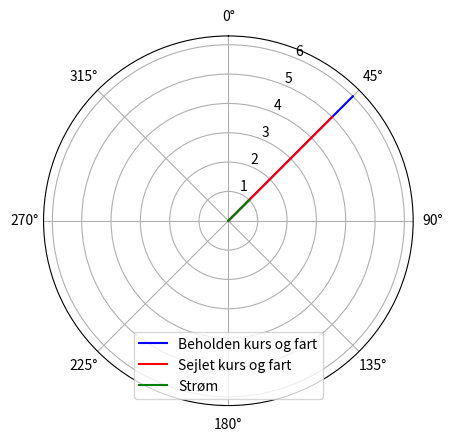

Source code (Python): (Note: this script raises an exception after producing the figure.)
from math import radians, degrees
import numpy as np
import matplotlib.pyplot as plt
from scipy.optimize import fsolve

# theta er defineret i forhold til nord, dette er altså ikke standard deff af tranformationen.

def to_cartesian(theta , r):
    y=np.cos(radians(theta))*r
    x=np.sin(radians(theta))*r
    return x,y

def to_polar(x,y):
    r = np.sqrt(x*x + y*y)
    theta = degrees(np.arctan2(x, y))
    if theta<0 :
        theta=theta+360
    return theta, r

# test transformationerne
x,y = to_cartesian(270+45,1)
print(x,y)
theta,r= to_polar(x,y)
print(theta, r)

# beregn sejlet fart og sejlet kurs ud fra beholden kurs og fart samt strøm

beh_kurs=45
beh_fart=5

stroem_retning=0
stroem_fart=1

x1,y1=to_cartesian(beh_kurs,beh_fart)
x2,y2=to_cartesian(stroem_retning,stroem_fart)
sejlet_kurs, sejlet_fart = to_polar(x1-x2,y1-y2)
print('sejlet kurs:' , sejlet_kurs, 'sejlet fart', sejlet_fart)
print('Sætning:', sejlet_kurs - beh_kurs )
print('Fartændring:', sejlet_fart - beh_fart )

plt.clf()
sp = plt.subplot(1, 1, 1, projection='polar')
sp.set_theta_zero_location('N')
sp.set_theta_direction(-1)
plt.plot([0, radians(beh_kurs)], [0, beh_fart],c='blue',label='Beholden kurs og fart')
plt.plot([0, radians(sejlet_kurs)], [0, sejlet_fart],c='red',label='Sejlet kurs og fart')
plt.plot([0, radians(stroem_retning)], [0, stroem_fart],c='green',label='Strøm')
sp.legend(loc='lower center')
plt.show()

# beregn beholden fart og kurs fra sejlet kurs og fart samt strøm

sejlet_kurs=45
sejlet_fart=5

stroem_retning=45
stroem_fart=1

x1,y1=to_cartesian(sejlet_kurs,sejlet_fart)
x2,y2=to_cartesian(stroem_retning,stroem_fart)
beh_kurs, beh_fart = to_polar(x1+x2,y1+y2)
print('beholden kurs:' , beh_kurs, 'beholden fart', beh_fart)
print('Sætning:', sejlet_kurs - beh_kurs )
print('Fartændring:', sejlet_fart - beh_fart )

plt.clf()
sp = plt.subplot(1, 1, 1, projection='polar')
sp.set_theta_zero_location('N')
sp.set_theta_direction(-1)
plt.plot([0, radians(beh_kurs)], [0, beh_fart],c='blue',label='Beholden kurs og fart')
plt.plot([0, radians(sejlet_kurs)], [0, sejlet_fart],c='red',label='Sejlet kurs og fart')
plt.plot([0, radians(stroem_retning)], [0, stroem_fart],c='green',label='Strøm')
sp.legend(loc='lower center')
plt.show()


# Beregn beholden fart og sejlet kurs fra sejlet fart og beholden kurs 
# 
# Det er et grimt ikke-lineært problem, så det må løses numerisk

sejlet_fart=5
#sejlet_kurs = ??

beh_kurs=45
#beholden_fart= ??

stroem_retning=0
stroem_fart=1


def eq(p, p1):
    sejlet_kurs, beh_fart = p
    sejlet_fart, beh_kurs, stroem_retning, stroem_fart = p1    
    
    x1,y1=to_cartesian(beh_kurs,beh_fart)
    x2,y2=to_cartesian(stroem_retning,stroem_fart)
    sejlet_kurs_gaet, sejlet_fart_gaet = to_polar(x1-x2,y1-y2)
    return(sejlet_kurs_gaet-sejlet_kurs, sejlet_fart_gaet-sejlet_fart)

sejlet_kurs ,beh_fart =  fsolve(eq, (beholden_kurs, sejlet_fart), args=[sejlet_fart, beh_kurs,stroem_retning, stroem_fart])

print('sejlet kurs: ', sejlet_kurs, ', beholden_fart: ',  beh_fart)

print('Sætning:', sejlet_kurs - beh_kurs )
print('Fartændring:', sejlet_fart - beh_fart )

plt.clf()
sp = plt.subplot(1, 1, 1, projection='polar')
sp.set_theta_zero_location('N')
sp.set_theta_direction(-1)
plt.plot([0, radians(beh_kurs)], [0, beh_fart],c='blue',label='Beholden kurs og fart')
plt.plot([0, radians(sejlet_kurs)], [0, sejlet_fart],c='red',label='Sejlet kurs og fart')
plt.plot([0, radians(stroem_retning)], [0, stroem_fart],c='green',label='Strøm')
sp.legend(loc='lower center')
plt.show()


#Plot examples from:
# https://stackoverflow.com/questions/2417794/how-to-make-the-angles-in-a-matplotlib-polar-plot-go-clockwise-with-0-at-the-to

#Fit example from:
# https://stackoverflow.com/questions/8739227/how-to-solve-a-pair-of-nonlinear-equations-using-python
# https://docs.scipy.org/doc/scipy/reference/generated/scipy.optimize.fsolve.html#scipy.optimize.fsolve
